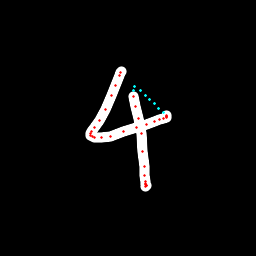

Data behind this chart, as committed beside it:
x, y, hover, eod
121.8, 71.16, 0.0, 0.0
120.8, 72.33, 0.0, 0.0
119.7, 75.05, 0.0, 0.0
115.7, 85.57, 0.0, 0.0
111.2, 95.98, 0.0, 0.0
105.1, 109.9, 0.0, 0.0
99.42, 120.3, 0.0, 0.0
94.63, 127.5, 0.0, 0.0
91.83, 131.2, 0.0, 0.0
90.99, 133.4, 0.0, 0.0
90.79, 135.3, 0.0, 0.0
92.04, 136.2, 0.0, 0.0
94.68, 137.7, 0.0, 0.0
101.8, 137.8, 0.0, 0.0
110.8, 136.1, 0.0, 0.0
123.6, 131.7, 0.0, 0.0
136.2, 127.7, 0.0, 0.0
146.8, 124.2, 0.0, 0.0
154.7, 121.5, 0.0, 0.0
159.5, 119.7, 0.0, 0.0
164, 118.6, 0.0, 0.0
166.2, 117.4, 0.0, 0.0
167, 116.8, 0.0, 0.0
166.8, 116.2, 0.0, 0.0
166.4, 115.3, 0.0, 0.0
163.3, 112.9, 1.0, 0.0
158.9, 108.1, 1.0, 0.0
154.3, 103.6, 1.0, 0.0
149.8, 99.24, 1.0, 0.0
145.1, 95.03, 1.0, 0.0
140.1, 90.85, 1.0, 0.0
134.7, 86.95, 1.0, 0.0
133.5, 90.55, 1.0, 0.0
133.7, 96.43, 0.0, 0.0
135.7, 106.4, 0.0, 0.0
138.3, 118.6, 0.0, 0.0
141.5, 133.3, 0.0, 0.0
142.6, 151.3, 0.0, 0.0
144, 166.5, 0.0, 0.0
144.4, 175.9, 0.0, 0.0
145.1, 181.1, 0.0, 0.0
145.5, 183.4, 0.0, 0.0
146.1, 185.6, 0.0, 0.0
146, 186.3, 0.0, 0.0
146.1, 185.9, 0.0, 0.0
145.5, 184.9, 0.0, 1.0
